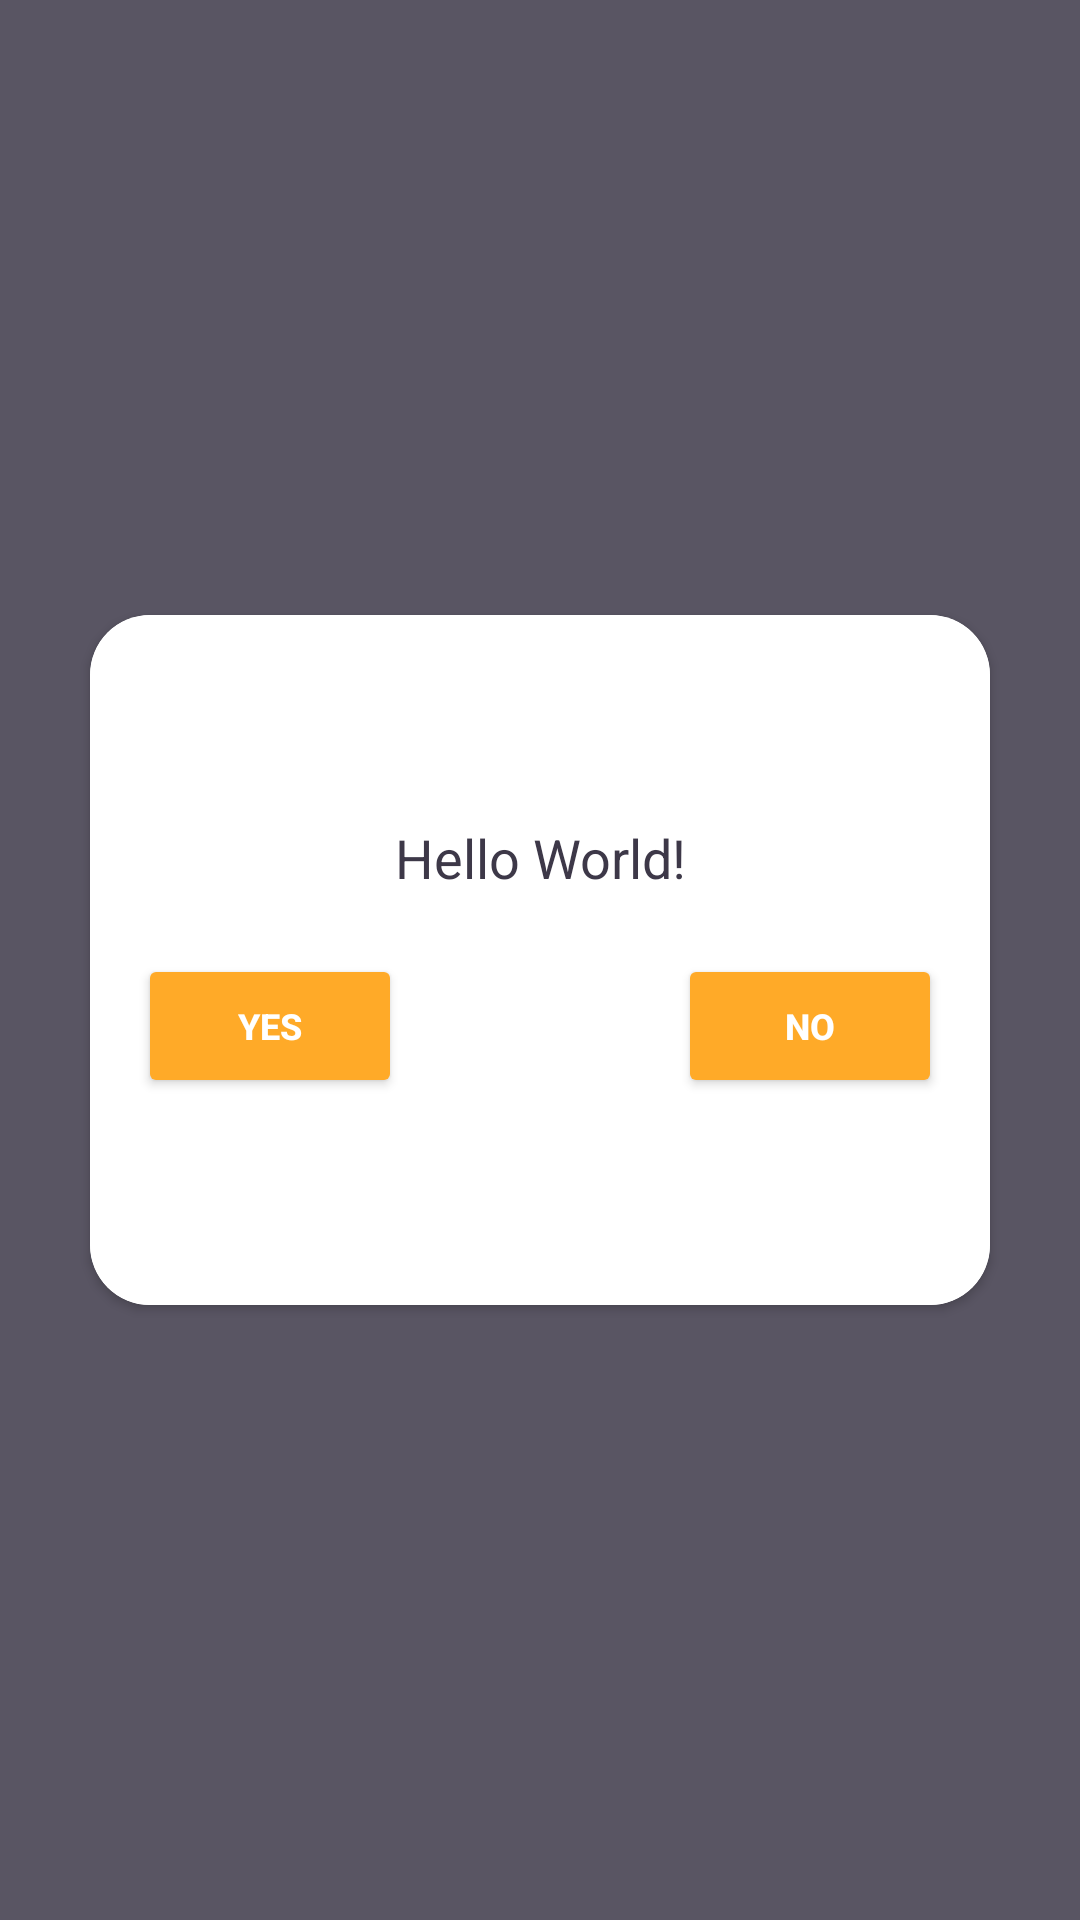

Produce the Android XML layout that renders to this screen, including the resource entries it uses.
<!-- AndroidManifest.xml: application theme Theme.TagakauloLearningApp -->
<!-- res/layout/layout_quiz_verify.xml -->
<RelativeLayout
    xmlns:android="http://schemas.android.com/apk/res/android"
    xmlns:app="http://schemas.android.com/apk/res-auto"
    android:layout_width="match_parent"
    android:layout_height="match_parent"
    android:background="#D93D3848"
    android:clickable="true"
    android:focusable="true"
    android:focusableInTouchMode="true">
    <androidx.cardview.widget.CardView
        android:id="@+id/cardView"
        android:background="@color/white"
        android:layout_centerInParent="true"
        android:layout_width="300dp"
        android:layout_height="230dp"
        android:layout_margin="16dp"
        android:elevation="10dp"
        app:cardCornerRadius="20dp">

        <RelativeLayout
            android:id="@+id/relativeLayout"
            android:layout_width="match_parent"
            android:layout_height="match_parent"
            android:gravity="center"
            android:background="@color/white"
            android:orientation="vertical"
            android:padding="16dp">

            <TextView
                android:id="@+id/txtDisplay"
                android:layout_width="wrap_content"
                android:layout_height="wrap_content"
                android:text="Hello World!"
                android:textColor="@color/pri_font"
                android:textSize="18sp"
                android:layout_alignParentTop="true"
                android:layout_alignParentLeft="true"
                android:layout_alignParentRight="true"
                android:textAlignment="center"
                android:layout_marginBottom="20dp" />

            <Button
                android:id="@+id/btnAgree"
                android:layout_width="wrap_content"
                android:layout_height="wrap_content"
                android:backgroundTint="@color/progress_main"
                android:text="Yes"
                android:textColor="@color/white"
                android:textStyle="bold"
                android:textSize="12sp"
                android:layout_below="@id/txtDisplay"
                android:layout_alignParentLeft="true"/>

            <View
                android:id="@+id/spacer2"
                android:layout_width="0dp"
                android:layout_height="0dp"
                android:layout_below="@id/txtDisplay"
                android:layout_toLeftOf="@id/btnCancel"
                android:layout_toRightOf="@id/btnAgree" />

            <Button
                android:id="@+id/btnCancel"
                android:layout_width="wrap_content"
                android:layout_height="wrap_content"
                android:backgroundTint="@color/progress_main"
                android:text="No"
                android:textColor="@color/white"
                android:textStyle="bold"
                android:textSize="12sp"
                android:layout_below="@id/txtDisplay"
                android:layout_alignParentRight="true"/>

        </RelativeLayout>
    </androidx.cardview.widget.CardView>
</RelativeLayout>
<!-- resources referenced by this layout -->
<resources>
  <color name="pri_font">#3D3848</color>
  <color name="progress_main">#FFAA28</color>
  <color name="white">#FFFFFFFF</color>
  <style name="Theme.TagakauloLearningApp" parent="Theme.MaterialComponents.DayNight.DarkActionBar">
          
          <item name="colorPrimary">@color/def_bg</item>
          <item name="colorPrimaryVariant">@color/def_bg</item>
          <item name="colorOnPrimary">@color/def_bg</item>
          
          <item name="colorSecondary">@color/teal_200</item>
          <item name="colorSecondaryVariant">@color/teal_700</item>
          <item name="colorOnSecondary">@color/black</item>
          
          <item name="android:statusBarColor">?attr/colorPrimaryVariant</item>
          
      </style>
  <color name="def_bg">#F4F0EA</color>
  <color name="teal_200">#FF03DAC5</color>
  <color name="teal_700">#FF018786</color>
  <color name="black">#FF000000</color>
</resources>
